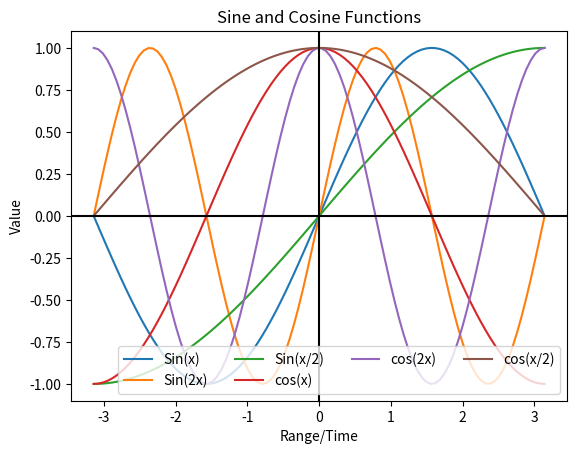

Source code (Python):
#importing the Python Libraries

import matplotlib.pyplot as plt    
import numpy as np

#using linspace method from numpy library to create the range axis
t=np.linspace(-np.pi,np.pi,100)

#plotting the trigometric functions of sine and cosine w.r.t range

#----------------------sine starts------------------------
sinex=np.sin(t)     #sinx
sine2x=np.sin(2*t)  #sin(2x)
sinex_by_2=np.sin(t/2)  #sin(x/2)
#----------------------sine ends------------------------


#----------------------cosine starts------------------------
cosinex=np.cos(t)       #cos(X)
cosine2x=np.cos(2*t)    #cos(2x)
cosinex_by_2=np.cos(t/2) #cos(x/2)

#----------------------cosine ends------------------------

plt.plot(t,sinex,label='Sin(x)' )
plt.plot(t,sine2x,label='Sin(2x)')
plt.plot(t,sinex_by_2,label='Sin(x/2)')


plt.plot(t,cosinex,label='cos(x)')
plt.plot(t,cosine2x,label='cos(2x)')
plt.plot(t,cosinex_by_2,label='cos(x/2)')

plt.axhline(color='black')  #centre y-axis
plt.axvline(color='black')  #centre x-axis
# plt.axis('off')   #elemenating the outer ref axis

plt.title('Sine and Cosine Functions')
plt.xlabel('Range/Time')
plt.ylabel('Value')


plt.legend(loc=4,ncol=4)    #plotting the legends/names of curves
plt.show()  #displaying the plot

